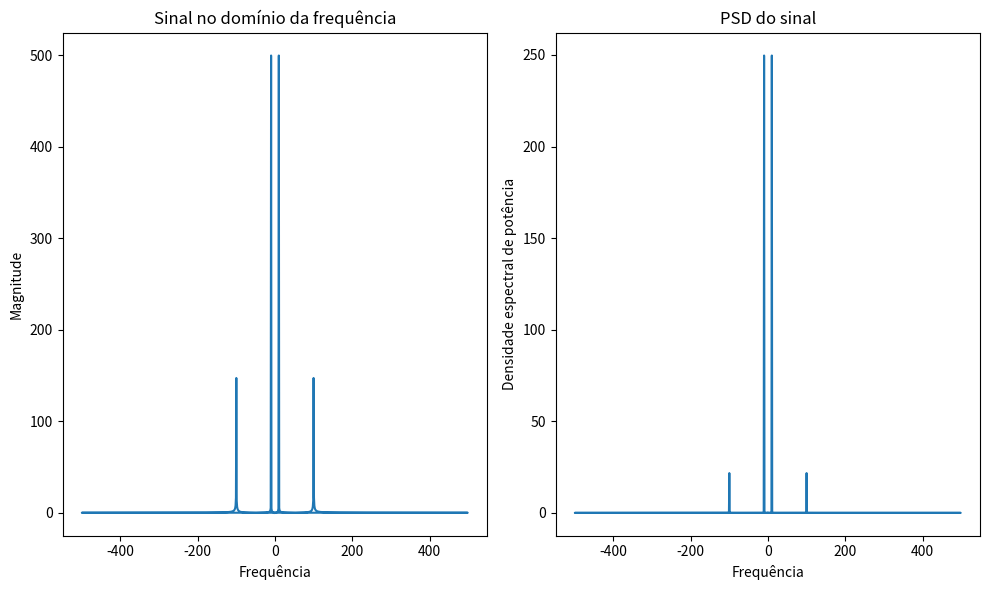

Source code (Python):
""" 
Questão 02:
Analise o conteúdo de frequência do sinal

Plote os gráficos do sinal do domínio do tempo e da frequência e responda as seguintes
perguntas justificando: Quais as frequências presentes no sinal? É possível identificar a
frequência em que maior parte da energia do sinal está presente?
"""
# Imports
import matplotlib.pyplot as plt
import numpy as np

# Definindo o sinal
x = np.linspace(0, 1, num=1000)
y = np.sin(20*np.pi*x) + 0.3*np.sin(200*np.pi*x)

# Calculando a Transformada de Fourier
fft_y = np.fft.fft(y)
freq = np.fft.fftfreq(len(y), d=x[1]-x[0])

# Calculando a densidade espectral de potência
psd_y = np.abs(fft_y)**2 / len(y)

# Plotando o gráfico do sinal no domínio da frequência
# Mostrando a imagem a e b originais e sus deslocamentos de frequência
fig, axes = plt.subplots(nrows=1, ncols=2, figsize=(10, 6))
ax = axes.ravel()
ax[0].plot(freq, np.abs(fft_y))
ax[0].set_xlabel('Frequência')
ax[0].set_ylabel('Magnitude')
ax[0].set_title('Sinal no domínio da frequência')
# Plotando o gráfico da PSD do sinal
ax[1].plot(freq, psd_y)
ax[1].set_xlabel('Frequência')
ax[1].set_ylabel('Densidade espectral de potência')
ax[1].set_title('PSD do sinal')

plt.tight_layout()  # Ajuste automático no espaçamento entre subplots
plt.show()  # Exibindo todas as imagens criadas.
